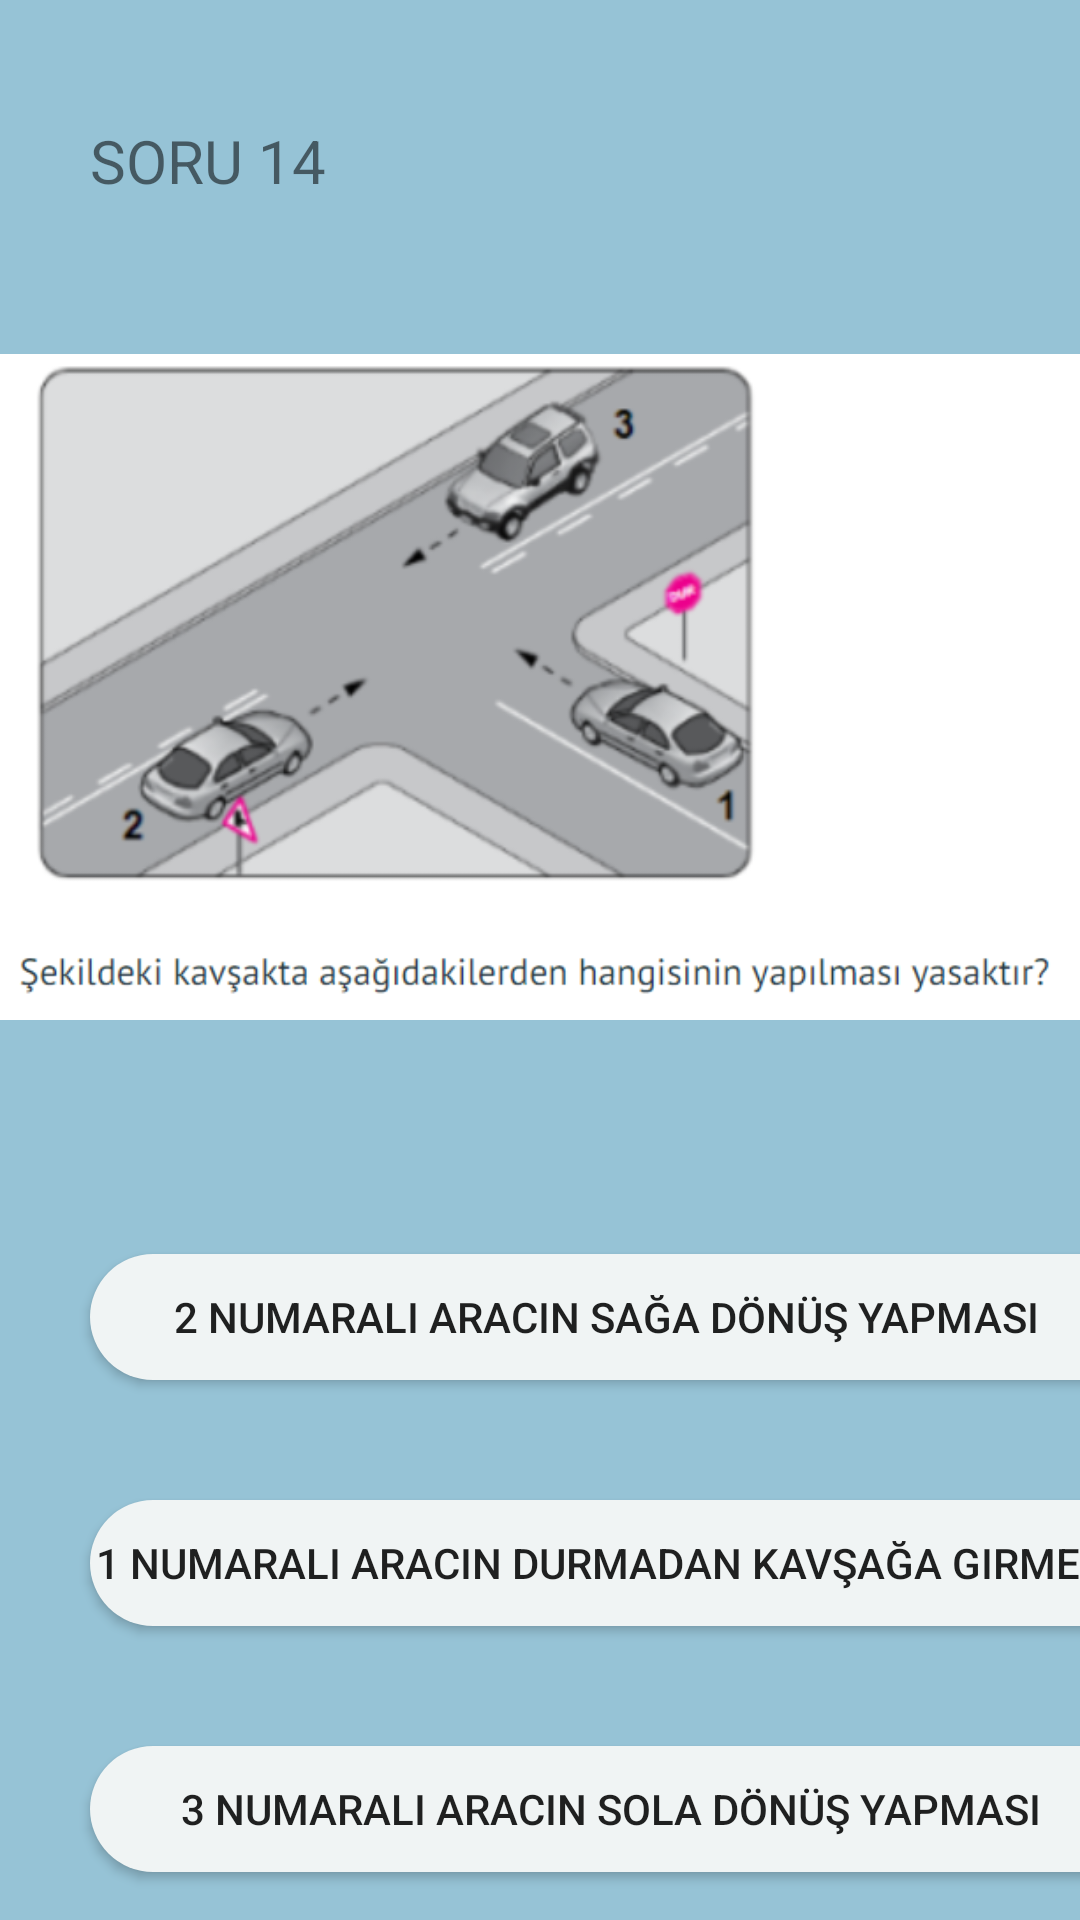

Produce the Android XML layout that renders to this screen, including the resource entries it uses.
<!-- AndroidManifest.xml: application theme Theme.EhliyetUygulamasi -->
<!-- res/layout/activity_sorular16.xml -->
<?xml version="1.0" encoding="utf-8"?>
<androidx.constraintlayout.widget.ConstraintLayout xmlns:android="http://schemas.android.com/apk/res/android"
    xmlns:app="http://schemas.android.com/apk/res-auto"
    xmlns:tools="http://schemas.android.com/tools"
    android:layout_width="match_parent"
    android:layout_height="match_parent"
    android:background="#96C3D6"
    tools:context=".sorular16">

    <androidx.appcompat.widget.AppCompatButton
        android:id="@+id/button60"
        android:layout_width="354dp"
        android:layout_height="42dp"
        android:layout_marginStart="30dp"
        android:layout_marginTop="40dp"
        android:background="@drawable/butonarkaplan"
        android:text="1 numaralı aracın sola dönüş yapması


"
        app:layout_constraintStart_toStartOf="parent"
        app:layout_constraintTop_toBottomOf="@+id/button61" />

    <androidx.appcompat.widget.AppCompatButton
        android:id="@+id/button61"
        android:layout_width="354dp"
        android:layout_height="42dp"
        android:layout_marginStart="30dp"
        android:layout_marginTop="40dp"
        android:background="@drawable/butonarkaplan"
        android:text="3 numaralı aracın sola dönüş yapması

"
        app:layout_constraintStart_toStartOf="parent"
        app:layout_constraintTop_toBottomOf="@+id/button62" />

    <androidx.appcompat.widget.AppCompatButton
        android:id="@+id/button62"
        android:layout_width="354dp"
        android:layout_height="42dp"
        android:layout_marginStart="30dp"
        android:layout_marginTop="40dp"
        android:background="@drawable/butonarkaplan"
        android:text="1 numaralı aracın durmadan kavşağa girmesi


"
        app:layout_constraintStart_toStartOf="parent"
        app:layout_constraintTop_toBottomOf="@+id/button63" />

    <androidx.appcompat.widget.AppCompatButton
        android:id="@+id/button63"
        android:layout_width="354dp"
        android:layout_height="42dp"
        android:layout_marginStart="30dp"
        android:background="@drawable/butonarkaplan"
        android:text="2 numaralı aracın sağa dönüş yapması


"
        app:layout_constraintStart_toStartOf="parent"
        app:layout_constraintTop_toBottomOf="@+id/imageView2" />

    <TextView
        android:id="@+id/textView34"
        android:layout_width="wrap_content"
        android:layout_height="wrap_content"
        android:layout_marginStart="30dp"
        android:layout_marginTop="40dp"
        android:text="SORU 14"
        android:textSize="20dp"
        app:layout_constraintStart_toStartOf="parent"
        app:layout_constraintTop_toTopOf="parent"
        tools:ignore="MissingConstraints" />

    <ImageView
        android:id="@+id/imageView2"
        android:layout_width="wrap_content"
        android:layout_height="wrap_content"
        android:layout_marginTop="40dp"
        app:layout_constraintTop_toTopOf="parent"
        app:srcCompat="@drawable/img_1"
        tools:layout_editor_absoluteX="0dp"
        tools:ignore="MissingConstraints" />
</androidx.constraintlayout.widget.ConstraintLayout>
<!-- resources referenced by this layout -->
<resources>
  <!-- drawable butonarkaplan (drawable) -->
  <?xml version="1.0" encoding="utf-8"?>
  <shape xmlns:android="http://schemas.android.com/apk/res/android">
      <solid android:color="#F0F4F4"/>
      <corners android:radius="30dp"/>
  </shape>
  <!-- drawable img_1: png bitmap (drawable-v24, 81138 bytes) -->
  <style name="Theme.EhliyetUygulamasi" parent="Theme.MaterialComponents.DayNight.DarkActionBar">
          
          <item name="colorPrimary">@color/purple_500</item>
          <item name="colorPrimaryVariant">@color/purple_700</item>
          <item name="colorOnPrimary">@color/white</item>
          
          <item name="colorSecondary">@color/teal_200</item>
          <item name="colorSecondaryVariant">@color/teal_700</item>
          <item name="colorOnSecondary">@color/black</item>
          
          <item name="android:statusBarColor">?attr/colorPrimaryVariant</item>
          
      </style>
  <!-- not gathered from this repository: default colours our renderer supplied (Android Studio template values) -->
  <color name="purple_500">#FF6200EE</color>
  <color name="purple_700">#FF3700B3</color>
  <color name="teal_200">#FF03DAC5</color>
  <color name="teal_700">#FF018786</color>
  <color name="black">#FF000000</color>
  <color name="white">#FFFFFFFF</color>
</resources>
